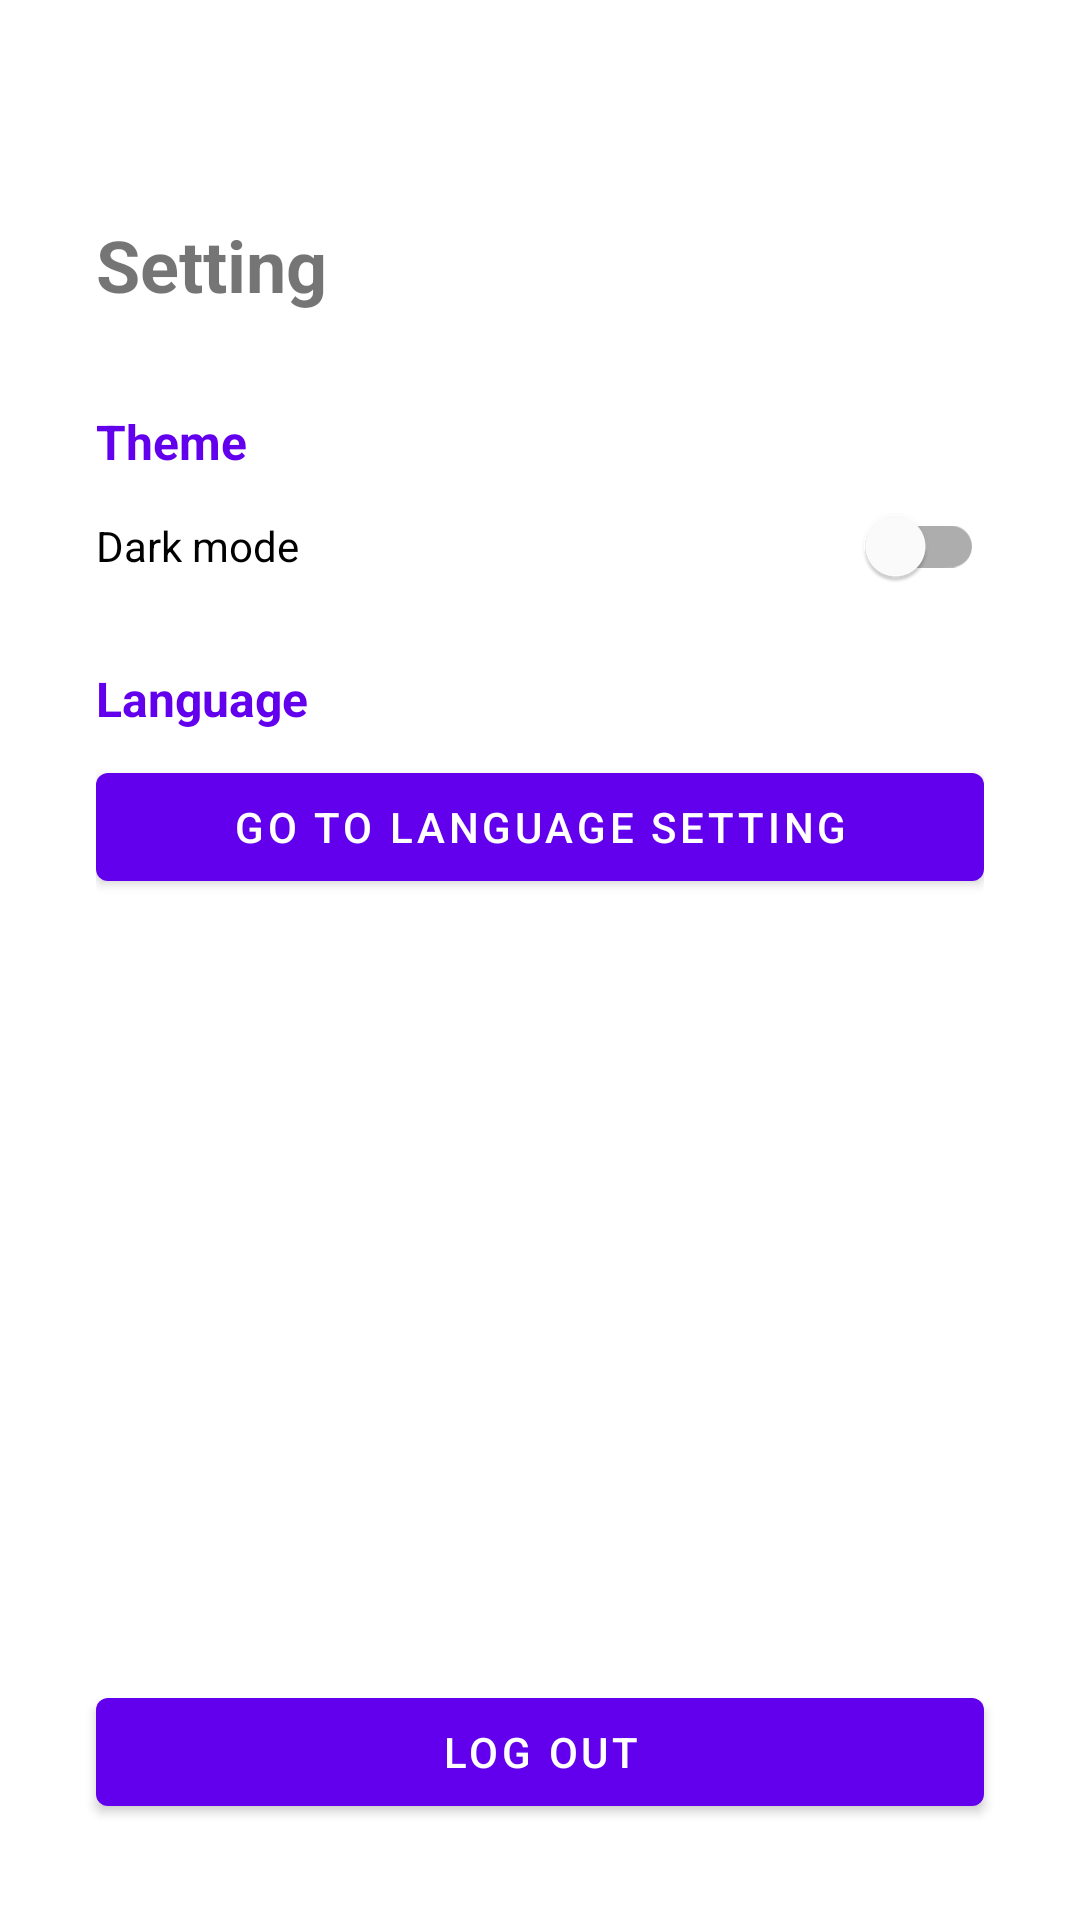

Reconstruct the res/layout file that produces this screen, plus the resources it refers to.
<!-- AndroidManifest.xml: application theme AppTheme -->
<!-- res/layout/fragment_setting.xml -->
<?xml version="1.0" encoding="utf-8"?>
<androidx.constraintlayout.widget.ConstraintLayout
    xmlns:android="http://schemas.android.com/apk/res/android"
    xmlns:tools="http://schemas.android.com/tools"
    xmlns:app="http://schemas.android.com/apk/res-auto"
    android:layout_width="match_parent"
    android:layout_height="match_parent"
    tools:context=".view.setting.SettingFragment">

    <TextView
        android:id="@+id/tv_setting"
        android:layout_width="wrap_content"
        android:layout_height="wrap_content"
        android:layout_marginStart="32dp"
        android:layout_marginTop="72dp"
        android:text="@string/title_setting"
        android:textSize="24sp"
        android:textStyle="bold"
        app:layout_constraintStart_toStartOf="parent"
        app:layout_constraintTop_toTopOf="parent" />

    <LinearLayout
        android:id="@+id/setting"
        android:layout_width="match_parent"
        android:layout_height="wrap_content"
        android:layout_marginTop="32dp"
        android:layout_marginHorizontal="32dp"
        android:orientation="vertical"
        app:layout_constraintTop_toBottomOf="@id/tv_setting"
        app:layout_constraintStart_toStartOf="parent"
        app:layout_constraintEnd_toEndOf="parent">

        <TextView
            android:id="@+id/tv_theme"
            android:layout_width="match_parent"
            android:layout_height="wrap_content"
            android:text="@string/theme"
            android:textColor="?attr/colorPrimary"
            android:textSize="16sp"
            android:textStyle="bold" />

        <com.google.android.material.switchmaterial.SwitchMaterial
            android:id="@+id/switch_theme"
            android:layout_width="match_parent"
            android:layout_height="wrap_content"
            android:text="@string/dark_mode"
            tools:ignore="VisualLintButtonSize" />

        <TextView
            android:id="@+id/tv_language"
            android:layout_width="match_parent"
            android:layout_height="wrap_content"
            android:layout_marginTop="16dp"
            android:text="@string/language"
            android:textColor="?attr/colorPrimary"
            android:textSize="16sp"
            android:textStyle="bold" />

        <com.google.android.material.button.MaterialButton
            android:id="@+id/btn_language"
            android:layout_width="match_parent"
            android:layout_height="wrap_content"
            android:layout_marginTop="8dp"
            android:text="@string/go_to_language_setting"
            tools:ignore="VisualLintButtonSize" />
    </LinearLayout>

    <com.google.android.material.button.MaterialButton
        android:id="@+id/btn_logout"
        android:layout_width="match_parent"
        android:layout_height="wrap_content"
        android:layout_marginHorizontal="32dp"
        android:layout_marginBottom="32dp"
        android:text="@string/logout_btn_text"
        app:layout_constraintBottom_toBottomOf="parent"
        app:layout_constraintEnd_toEndOf="parent"
        app:layout_constraintStart_toStartOf="parent" />

</androidx.constraintlayout.widget.ConstraintLayout>
<!-- resources referenced by this layout -->
<resources>
  <string name="dark_mode">Dark mode</string>
  <string name="go_to_language_setting">Go to language setting</string>
  <string name="language">Language</string>
  <string name="logout_btn_text">Log Out</string>
  <string name="theme">Theme</string>
  <string name="title_setting">Setting</string>
  <color name="md_theme_primary">#ED754F</color>
  <color name="md_theme_onPrimary">#FFFFFF</color>
  <color name="md_theme_primaryContainer">#FFDBD0</color>
  <color name="md_theme_onPrimaryContainer">#3A0B00</color>
  <color name="md_theme_secondary">#77574D</color>
  <color name="md_theme_onSecondary">#FFFFFF</color>
  <color name="md_theme_secondaryContainer">#FFDBD0</color>
  <color name="md_theme_onSecondaryContainer">#2C160E</color>
  <color name="md_theme_tertiary">#6B5E2F</color>
  <color name="md_theme_onTertiary">#FFFFFF</color>
  <color name="md_theme_tertiaryContainer">#F4E2A7</color>
  <color name="md_theme_onTertiaryContainer">#221B00</color>
  <color name="md_theme_error">#BA1A1A</color>
  <color name="md_theme_onError">#FFFFFF</color>
  <color name="md_theme_errorContainer">#FFDAD6</color>
  <color name="md_theme_onErrorContainer">#410002</color>
  <color name="md_theme_background">#FFF8F6</color>
  <color name="md_theme_onBackground">#231917</color>
  <color name="md_theme_surface">#FFF8F6</color>
  <color name="md_theme_onSurface">#231917</color>
  <color name="md_theme_surfaceVariant">#F5DED7</color>
  <color name="md_theme_onSurfaceVariant">#53433F</color>
  <color name="md_theme_outline">#85736E</color>
  <color name="md_theme_outlineVariant">#D8C2BC</color>
  <color name="md_theme_inverseSurface">#392E2B</color>
  <color name="md_theme_inverseOnSurface">#FFEDE8</color>
  <color name="md_theme_inversePrimary">#FFB59E</color>
  <color name="md_theme_primaryFixed">#FFDBD0</color>
  <color name="md_theme_onPrimaryFixed">#3A0B00</color>
  <color name="md_theme_primaryFixedDim">#FFB59E</color>
  <color name="md_theme_onPrimaryFixedVariant">#723521</color>
  <color name="md_theme_secondaryFixed">#FFDBD0</color>
  <color name="md_theme_onSecondaryFixed">#2C160E</color>
  <color name="md_theme_secondaryFixedDim">#E7BDB1</color>
  <color name="md_theme_onSecondaryFixedVariant">#5D4037</color>
  <color name="md_theme_tertiaryFixed">#F4E2A7</color>
  <color name="md_theme_onTertiaryFixed">#221B00</color>
  <color name="md_theme_tertiaryFixedDim">#D7C68D</color>
  <color name="md_theme_onTertiaryFixedVariant">#52461A</color>
  <color name="md_theme_surfaceDim">#E8D6D1</color>
  <color name="md_theme_surfaceBright">#FFF8F6</color>
  <color name="md_theme_surfaceContainerLowest">#FFFFFF</color>
  <color name="md_theme_surfaceContainerLow">#FFF1ED</color>
  <color name="md_theme_surfaceContainer">#FCEAE5</color>
  <color name="md_theme_surfaceContainerHigh">#F7E4DF</color>
  <color name="md_theme_surfaceContainerHighest">#F1DFDA</color>
</resources>
